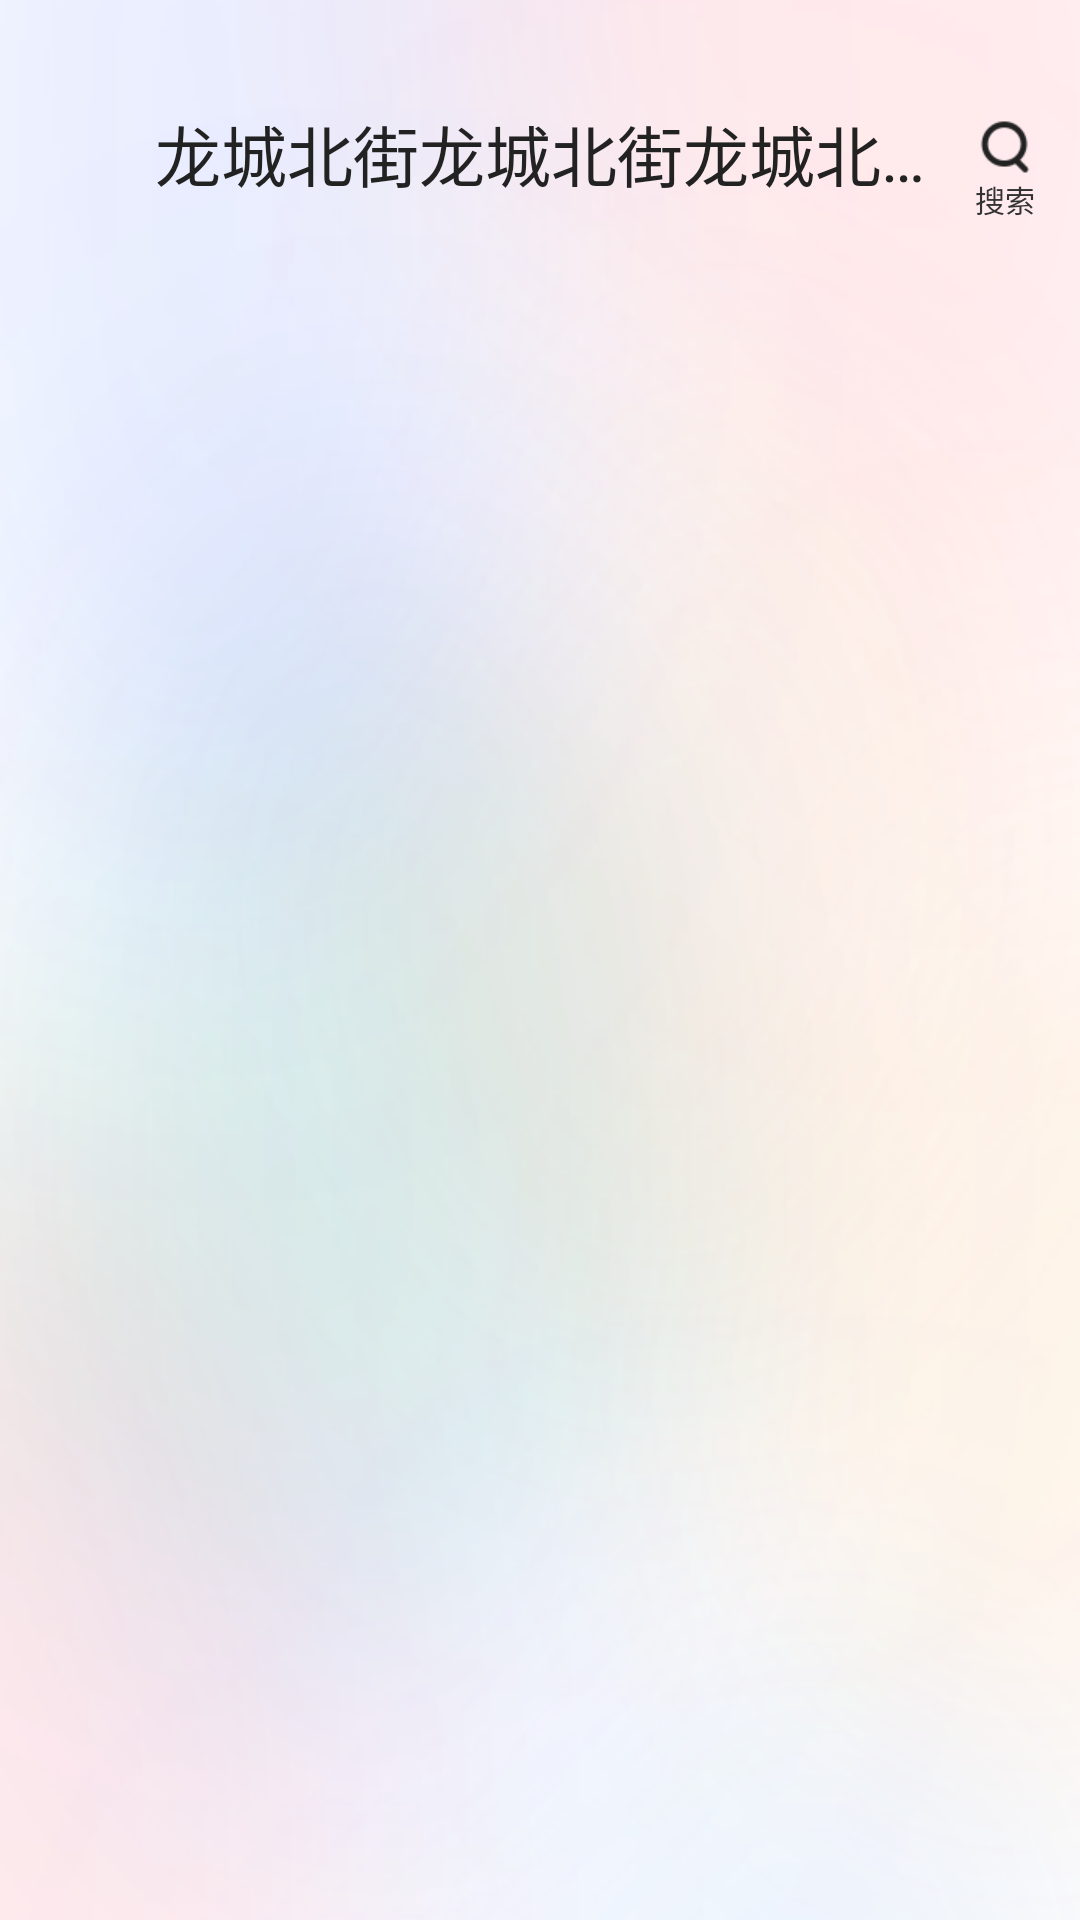

Android layout source for this screen:
<!-- AndroidManifest.xml: application theme AppTheme -->
<!-- res/layout/fragment_home.xml -->
<?xml version="1.0" encoding="utf-8"?>
<layout xmlns:android="http://schemas.android.com/apk/res/android"
    xmlns:app="http://schemas.android.com/apk/res-auto">

    <androidx.constraintlayout.widget.ConstraintLayout
        android:layout_width="match_parent"
        android:layout_height="match_parent"
        android:background="@mipmap/bg_top_shop"
        android:paddingTop="35dp">

        <TextView
            android:id="@+id/tv_store_name"
            android:layout_width="wrap_content"
            android:layout_height="wrap_content"
            android:layout_marginLeft="@dimen/dp_10"
            android:layout_marginTop="@dimen/dp_10"
            android:ellipsize="end"
            android:gravity="center"
            android:maxEms="10"
            android:maxLines="1"
            android:paddingRight="@dimen/dp_10"
            android:text="龙城北街龙城北街龙城北街龙城北街龙城北街龙城北街"
            android:textColor="@color/black22"
            android:textSize="@dimen/sp_22"
            app:layout_constraintLeft_toLeftOf="parent"
            app:layout_constraintRight_toRightOf="parent"
            app:layout_constraintTop_toTopOf="parent" />

        <TextView
            android:id="@+id/tv_search"
            android:layout_width="50dp"
            android:layout_height="wrap_content"
            android:layout_marginTop="4dp"
            android:drawableTop="@mipmap/icon_search"
            android:drawablePadding="0dp"
            android:gravity="center"
            android:text="搜索"
            android:textColor="@color/colorGray3"
            android:textSize="10sp"
            app:layout_constraintRight_toRightOf="parent"
            app:layout_constraintTop_toTopOf="parent" />

        <com.google.android.material.tabs.TabLayout
            android:id="@+id/tabLayout"
            android:layout_width="wrap_content"
            android:layout_height="@dimen/dp_40"
            android:layout_marginLeft="@dimen/dp_10"
            android:layout_marginTop="@dimen/dp_10"
            android:background="@android:color/transparent"
            app:layout_constraintLeft_toLeftOf="parent"
            app:layout_constraintTop_toBottomOf="@+id/tv_store_name"
            app:tabIndicator="@drawable/layer_tab_indicator"
            app:tabMode="fixed"
            app:tabRippleColor="@android:color/transparent"
            app:tabSelectedTextColor="@color/black22"
            app:tabTextColor="@color/colorGray9" />

        <androidx.viewpager2.widget.ViewPager2
            android:id="@+id/viewPager2"
            android:layout_width="@dimen/dp_0"
            android:layout_height="@dimen/dp_0"
            app:layout_constraintBottom_toBottomOf="parent"
            app:layout_constraintEnd_toEndOf="parent"
            app:layout_constraintStart_toStartOf="parent"
            app:layout_constraintTop_toBottomOf="@+id/tabLayout" />

    </androidx.constraintlayout.widget.ConstraintLayout>

</layout>
<!-- resources referenced by this layout -->
<resources>
  <color name="black22">#222222</color>
  <color name="colorGray3">#333333</color>
  <color name="colorGray9">#999999</color>
  <dimen name="dp_0">0dp</dimen>
  <dimen name="sp_22">22sp</dimen>
  <!-- drawable layer_tab_indicator (drawable) -->
  <layer-list xmlns:android="http://schemas.android.com/apk/res/android">
      <item
          android:width="23dp"
          android:height="4dp"
          android:gravity="center">
          <bitmap android:src="@mipmap/icon_select_list" />
      </item>
  </layer-list>
  <!-- mipmap bg_top_shop: jpg bitmap (mipmap-xhdpi, 199298 bytes) -->
  <!-- mipmap icon_search: png bitmap (mipmap-xhdpi, 1325 bytes) -->
  <style name="AppTheme" parent="Theme.MaterialComponents.Light.NoActionBar">
          
          <item name="colorPrimary">@color/color_0099ff</item>
          <item name="colorPrimaryDark">@color/color_0099ff</item>
          <item name="colorAccent">@color/color_0099ff</item>
      </style>
  <color name="color_0099ff">#4C8EFF</color>
</resources>
